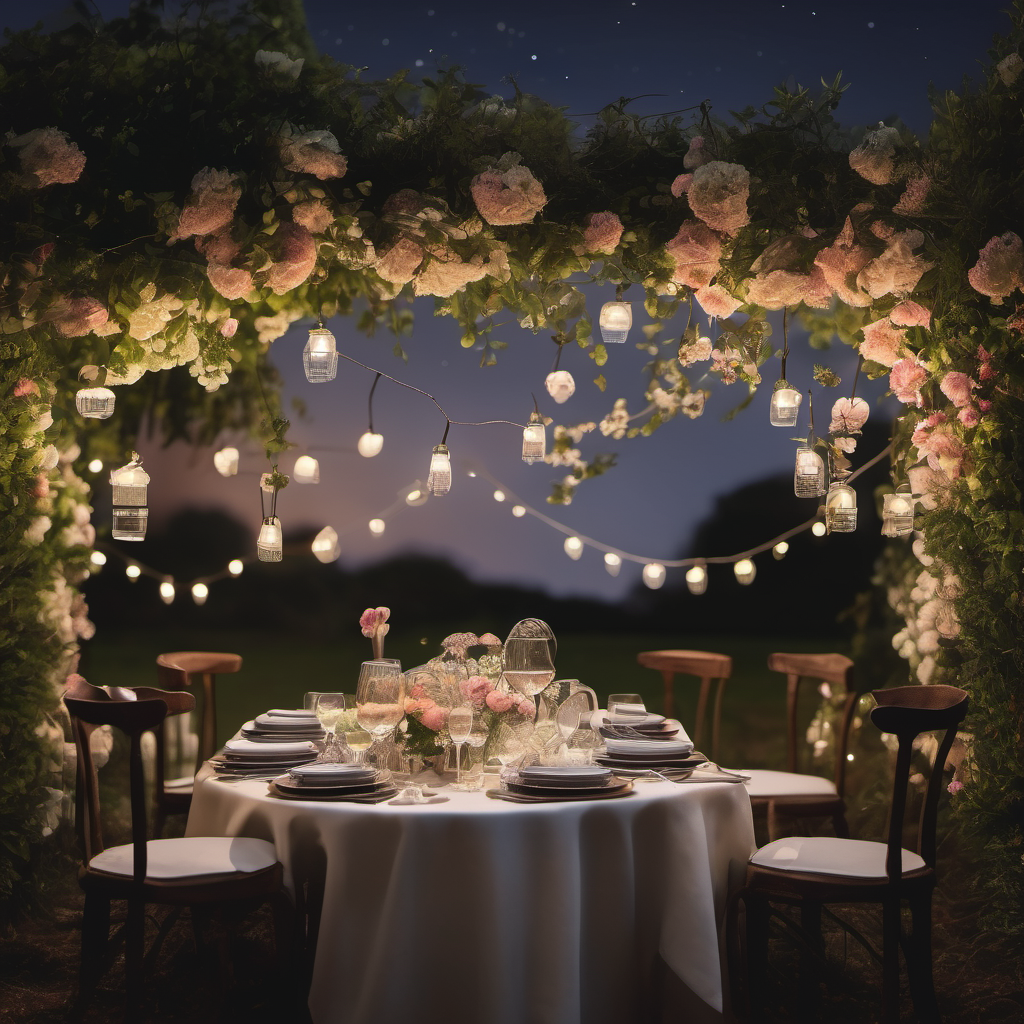
Generation parameters embedded in this image by AUTOMATIC1111 Stable Diffusion web UI or a fork of it (Forge, ...) (PNG 'parameters' text chunk):
An elegant evening dinner setup in a garden under moonlight, featuring stylish tableware and soft ambient lighting, with a backdrop of blooming flowers and a clear night sky, captured in a high-resolution photograph
Steps: 20, Sampler: DPM++ 2M Karras, CFG scale: 7, Seed: 1043444042, Size: 1024x1024, Model hash: 31e35c80fc, Model: sd_xl_base_1.0, Version: v1.6.1